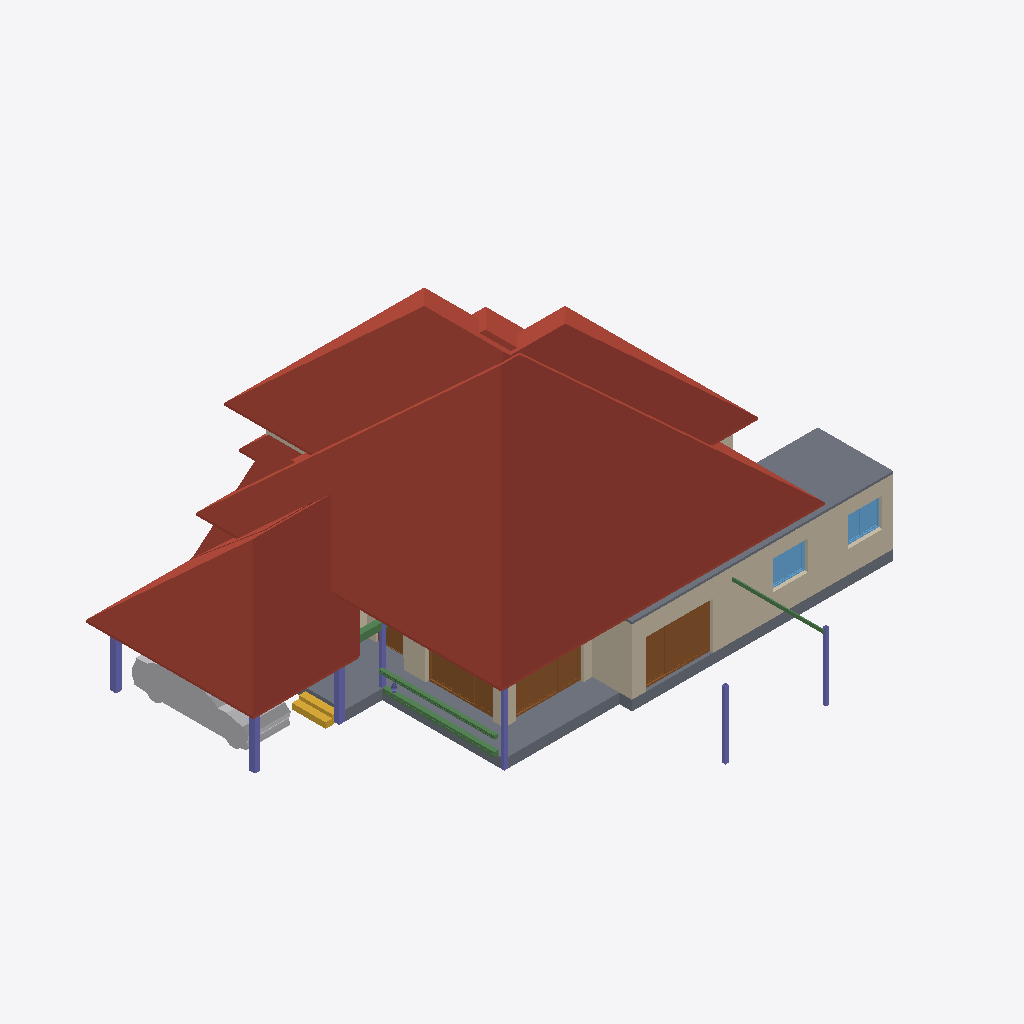
Isometric view of an IFC building model (IFC-SPF (STEP), schema IFC4X3, length unit metre), seen from the south-west, elements coloured by IFC class: 9 walls (beige), 8 columns (violet), 5 roofs (red-brown), 4 doors (brown), 4 beams (green), 2 slabs (grey), 2 windows (light blue), 1 other element (light grey), 1 stair flight (yellow).
Extent 22.9 m × 19.3 m × 9.9 m (x, y, z). Storeys (4): 00 at 0.00 m; GF at 0.45 m; GF Lintel at 2.50 m; FF at 3.45 m. Elements (82): 45 IfcWall, 9 IfcColumn, 8 IfcDoor, 5 IfcRoof, 5 IfcWindow, 4 IfcBeam, 3 IfcSlab, 2 IfcStairFlight, 1 IfcVehicle.

HEADER;
FILE_DESCRIPTION(('ViewDefinition[DesignTransferView]'),'2;1');
FILE_NAME('AnilIFC.ifc','2024-12-23T11:19:42+05:30',(''),(''),'IfcOpenShell 0.8.0','Bonsai 0.8.0','');
FILE_SCHEMA(('IFC4X3'));
ENDSEC;
DATA;
#1=IFCPROJECT('0$WNUybvfAYORhaB4XNFsz',$,'My Project',$,$,$,$,(#14,#26),#9);
#30=IFCSITE('3M0IN1zgbAER3qQbvbHEyN',$,'My Site',$,$,#53,$,$,$,$,$,$,$,$);
#2446=IFCSITE('1Q_c7uVcTCngKTLSlSECoW',$,'Site',$,$,#2465,#2459,$,$,$,$,$,$,$);
#36=IFCBUILDING('1$IA7hdqP7iPKszbJPMQXv',$,'My Building',$,$,#59,$,$,$,$,$,$);
#42=IFCBUILDINGSTOREY('2kIwN_l2HEff17hxWulS$t',$,'00',$,$,#65,$,$,$,$);
#96=IFCBUILDINGSTOREY('1ytHU9NMr9xuhR6nOuParS',$,'GF',$,$,#3459,$,$,$,$);
#113=IFCBUILDINGSTOREY('02Wk4pOKz6S8OjqfsSxw3f',$,'FF',$,$,#3394,$,$,$,$);
#12120=IFCBUILDINGSTOREY('30jjxh13H5ZfRPWBSBUv3P',$,'GF Lintel',$,$,#12934,$,$,$,$);
#4943=IFCROOF('0wxRfeWbDCn8qJjFfpWO0V',$,'Roof',$,$,#12949,#4952,$,.HIP_ROOF.);
#6104=IFCROOF('2ilc2v$8T1nRjOn1sVtEDZ',$,'Roof',$,$,#11209,#6136,$,.HIP_ROOF.);
#11317=IFCROOF('0tZxqoRpT0heYauCIpCjgE',$,'Roof',$,$,#11434,#11349,$,.HIP_ROOF.);
#604=IFCWALL('0vQHFjq6DDjRfeuf4$xxQH',$,'Wall',$,$,#3664,#615,$,$);
#2331=IFCSLAB('16mjUDaTv508o_jLa3Fzff',$,'Slab',$,$,#3559,#2346,$,$);
#2418=IFCSLAB('2zuPSYDAL5VgmGKHnYEo6Y',$,'Slab',$,$,#3624,#2429,$,$);
#9759=IFCVEHICLE('1oADfEVWn0tPCUY0EM8eBG',$,'Vehicle',$,$,#10412,#9791,$,$);
#12250=IFCDOOR('2BRBKprhj7ox11yrDLu5ws',$,'Door',$,$,#12345,#12282,$,$,$,$,$,$);
#12800=IFCDOOR('39JD$kR8X0NPRTeSE4w5EH',$,'Door',$,$,#12979,#12831,$,$,$,$,$,$);
#299=IFCWALL('3YOHcsAdT3PO$57Bo2wlO0',$,'Wall',$,$,#3639,#310,$,$);
#12865=IFCDOOR('1sxeLi4_1CVR$TlGJir5XG',$,'Door',$,$,#12984,#12896,$,$,$,$,$,$);
#13029=IFCROOF('0E68AZ8lPFBAWP1GhHfhhV',$,'Roof',$,$,#13099,#13044,$,$);
#7032=IFCBEAM('2jbCdVhf949eD6ppLG3r_s',$,'Beam',$,$,#10123,#7031,$,$);
#12426=IFCWINDOW('2habVzn5L6_PTFJWWyAnt3',$,'Window',$,$,#12964,#12457,$,$,$,$,$,$);
#6623=IFCBEAM('06GrN5uAHCtRrFbvXcs6wl',$,'Beam',$,$,#10098,#6622,$,$);
#6545=IFCSTAIRFLIGHT('3mjK21MVj5Wxp88atmNL9l',$,'StairFlight',$,$,#7712,#6544,$,$,$,$,$,$);
#12346=IFCWINDOW('0zYJNjOTb6Oelsb$WsOYpt',$,'Window',$,$,#12959,#12377,$,$,$,$,$,$);
#268=IFCWALL('2RgLl6fRz15frDI_PC4t9e',$,'Wall',$,$,#3634,#279,$,$);
#573=IFCWALL('2Qu9Lk0Sn4FwvPmybXWNcw',$,'Wall',$,$,#3659,#584,$,$);
#2514=IFCCOLUMN('04srOHgFnESv2c7W4nx5bc',$,'Column',$,$,#2542,#2527,$,$);
#2543=IFCCOLUMN('2oosbR6QT61e$mSFtVAOFz',$,'Column',$,$,#2570,#2554,$,$);
#2571=IFCCOLUMN('1sIRRfsbn1PvmG0UUIkt3R',$,'Column',$,$,#2598,#2582,$,$);
#10129=IFCCOLUMN('0cLXe2mTLE_wJoOhfD9hjV',$,'Column',$,$,#10156,#10140,$,$);
#12712=IFCCOLUMN('1fBzyN1NvAQvwVVd9o4PlW',$,'Column',$,$,#12944,#12723,$,$);
#9845=IFCBEAM('2GaElzDELAMf9uZ0HgoOwe',$,'Beam',$,$,#9959,#9844,$,$);
#10060=IFCCOLUMN('1fU8aNPYz0awMrhgaNorUb',$,'Column',$,$,#10128,#10072,$,$);
#13100=IFCROOF('39piU73cH1zBCzDcUIU58h',$,'Roof',$,$,#13123,#13111,$,$);
#10157=IFCCOLUMN('0bIFF5SBjDoRMG3rDoukFJ',$,'Column',$,$,#10402,#10168,$,$);
#7729=IFCDOOR('37XBfoiR9CC8Z2aqM4SSLX',$,'Door',$,$,#9210,#7760,$,2.09999990463257,1.20000004768372,$,$,$);
#12137=IFCBEAM('2LrjO7Z8P71uj$lD9yQA6b',$,'Beam',$,$,#12939,#12150,$,$);
#842=IFCWALL('3BP$Kj7eL8rfLzufr5wfXy',$,'Wall',$,$,#3674,#853,$,$);
#3771=IFCWALL('1BQWAl8DT5I8F3hizVQb3r',$,'Wall',$,$,#4553,#3782,$,$);
#900=IFCWALL('1fOjCHp7n9IvAaRIenRr6l',$,'Wall',$,$,#3679,#911,$,$);
#1756=IFCWALL('1k48VKPdv0Vg_oNqsf$EZh',$,'Wall',$,$,#3694,#1767,$,$);
#2101=IFCWALL('31H7rpK8j5AxAH6BkyaHYJ',$,'Wall',$,$,#3704,#2112,$,$);
#6962=IFCCOLUMN('05J0Ee3CHCpvKFQMr3PkGl',$,'Column',$,$,#10397,#6961,$,$);
ENDSEC;